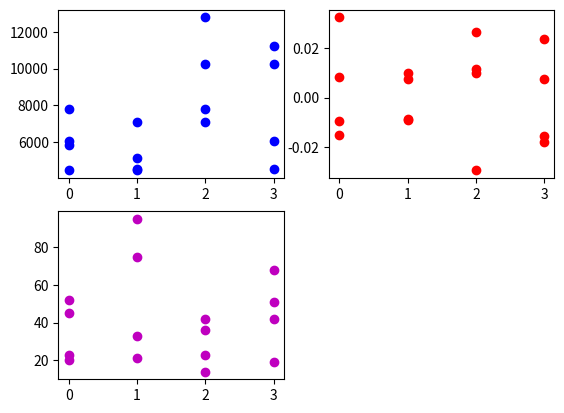

The matplotlib source for this figure:
# -*- coding: utf-8 -*-
"""
Created on Fri Apr 19 15:02:16 2019

@author: magge
"""
import numpy as np
import matplotlib.pyplot as plt
import math as m

Q = [[20,33,42,51],[52,21,14,42],[45,75,23,68],[23,95,36,19]]
Q = np.asarray(Q)
Qt = np.transpose(Q)
Qi = np.linalg.inv(Q)
Qs = Q @ Qt
eig = np.linalg.eig(Qs)
print(eig)
eigval = np.linalg.eigvals(Qs)
eiglist = []
for i in range(len(eigval)):
    eiglist.append(i)

#plt.plot(eiglist,eigval,'md')
x = [i for i in range(len(Qs))]
plt.subplot(2,2,1)
plt.plot(x,Qs,'bo')
plt.subplot(2,2,3)
plt.plot(x,Qt,'mo')
plt.subplot(2,2,2)
plt.plot(x,Qi,'ro')